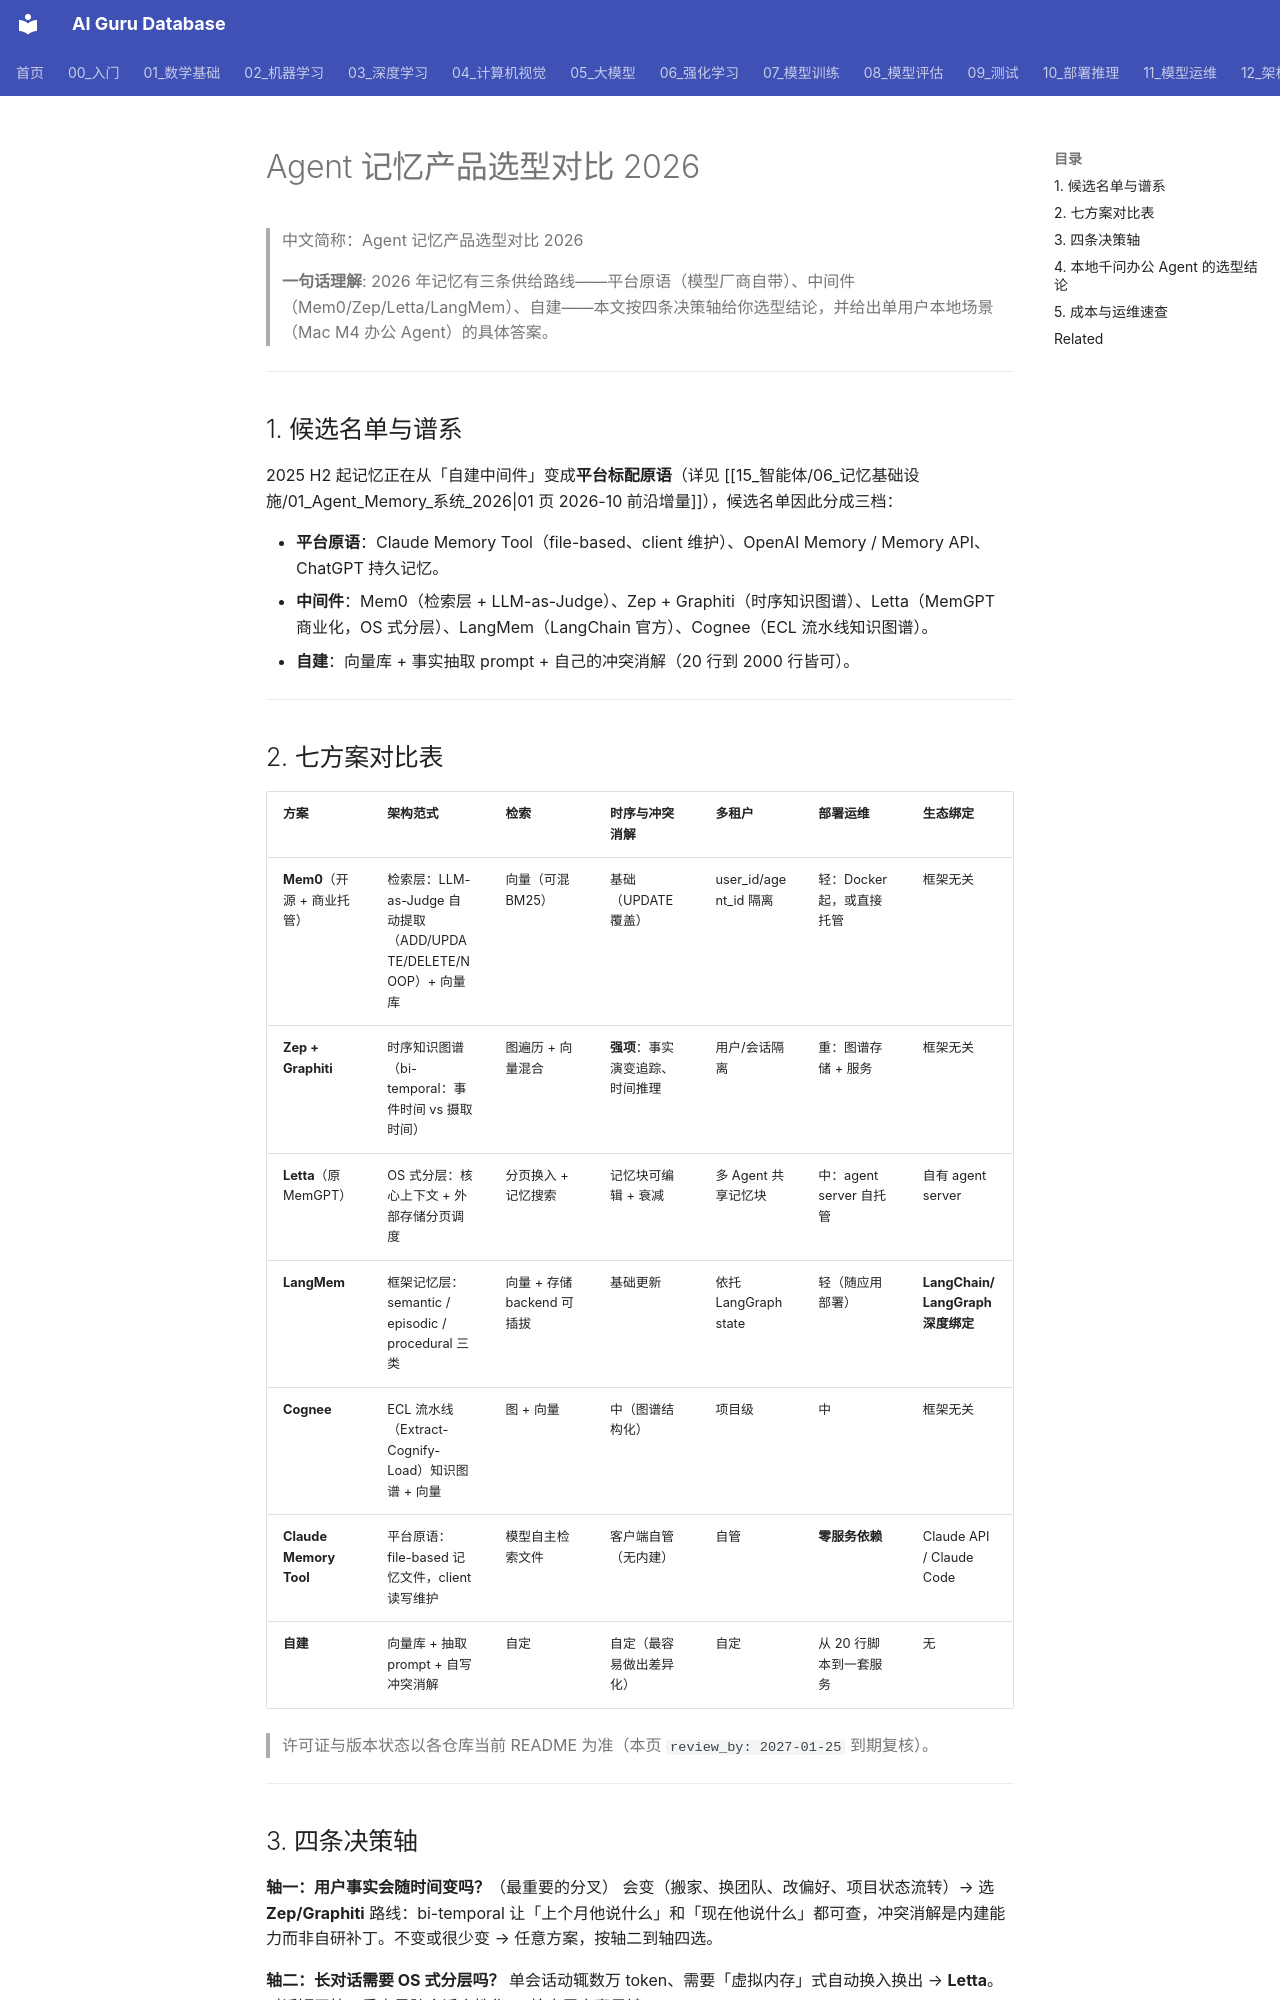

repository: ai-guru-global/ai-guru-database · page: 15_智能体/06_记忆基础设施/06_记忆产品选型对比_2026/index.html · generator: mkdocs

---
title: Agent 记忆产品选型对比 2026
category: '15-agent-production-memory-infrastructure'
tags: ["agent-memory", "Mem0", "Zep", "Letta", "LangMem", "选型对比", "2026"]
summary: "记忆产品选型：平台原语（Claude Memory Tool / OpenAI Memory）与中间件（Mem0 / Zep·Graphiti / Letta / LangMem / Cognee）七方案对比表、四条决策轴、本地千问办公 Agent 的单用户本地结论与成本运维账。"
created: 2026-11-03
updated: 2026-11-03
tier: core
aliases: ["记忆产品选型", "Mem0 vs Zep", "Agent Memory 选型"]
sources:
  - "https://arxiv.org/abs/2504.19413"
  - "https://arxiv.org/abs/2501.13956"
review_by: 2027-01-25
name_zh: "Agent 记忆产品选型对比 2026"
---

# Agent 记忆产品选型对比 2026

> 中文简称：Agent 记忆产品选型对比 2026

> **一句话理解**: 2026 年记忆有三条供给路线——平台原语（模型厂商自带）、中间件（Mem0/Zep/Letta/LangMem）、自建——本文按四条决策轴给你选型结论，并给出单用户本地场景（Mac M4 办公 Agent）的具体答案。

---

## 1. 候选名单与谱系

2025 H2 起记忆正在从「自建中间件」变成**平台标配原语**（详见 [[15_智能体/06_记忆基础设施/01_Agent_Memory_系统_2026|01 页 2026-10 前沿增量]]），候选名单因此分成三档：

- **平台原语**：Claude Memory Tool（file-based、client 维护）、OpenAI Memory / Memory API、ChatGPT 持久记忆。
- **中间件**：Mem0（检索层 + LLM-as-Judge）、Zep + Graphiti（时序知识图谱）、Letta（MemGPT 商业化，OS 式分层）、LangMem（LangChain 官方）、Cognee（ECL 流水线知识图谱）。
- **自建**：向量库 + 事实抽取 prompt + 自己的冲突消解（20 行到 2000 行皆可）。

---

## 2. 七方案对比表

| 方案 | 架构范式 | 检索 | 时序与冲突消解 | 多租户 | 部署运维 | 生态绑定 |
|------|---------|------|---------------|--------|---------|---------|
| **Mem0**（开源 + 商业托管） | 检索层：LLM-as-Judge 自动提取（ADD/UPDATE/DELETE/NOOP）+ 向量库 | 向量（可混 BM25） | 基础（UPDATE 覆盖） | user_id/agent_id 隔离 | 轻：Docker 起，或直接托管 | 框架无关 |
| **Zep + Graphiti** | 时序知识图谱（bi-temporal：事件时间 vs 摄取时间） | 图遍历 + 向量混合 | **强项**：事实演变追踪、时间推理 | 用户/会话隔离 | 重：图谱存储 + 服务 | 框架无关 |
| **Letta**（原 MemGPT） | OS 式分层：核心上下文 + 外部存储分页调度 | 分页换入 + 记忆搜索 | 记忆块可编辑 + 衰减 | 多 Agent 共享记忆块 | 中：agent server 自托管 | 自有 agent server |
| **LangMem** | 框架记忆层：semantic / episodic / procedural 三类 | 向量 + 存储 backend 可插拔 | 基础更新 | 依托 LangGraph state | 轻（随应用部署） | **LangChain/LangGraph 深度绑定** |
| **Cognee** | ECL 流水线（Extract-Cognify-Load）知识图谱 + 向量 | 图 + 向量 | 中（图谱结构化） | 项目级 | 中 | 框架无关 |
| **Claude Memory Tool** | 平台原语：file-based 记忆文件，client 读写维护 | 模型自主检索文件 | 客户端自管（无内建） | 自管 | **零服务依赖** | Claude API / Claude Code |
| **自建** | 向量库 + 抽取 prompt + 自写冲突消解 | 自定 | 自定（最容易做出差异化） | 自定 | 从 20 行脚本到一套服务 | 无 |

> 许可证与版本状态以各仓库当前 README 为准（本页 `review_by: 2027-01-25` 到期复核）。

---
